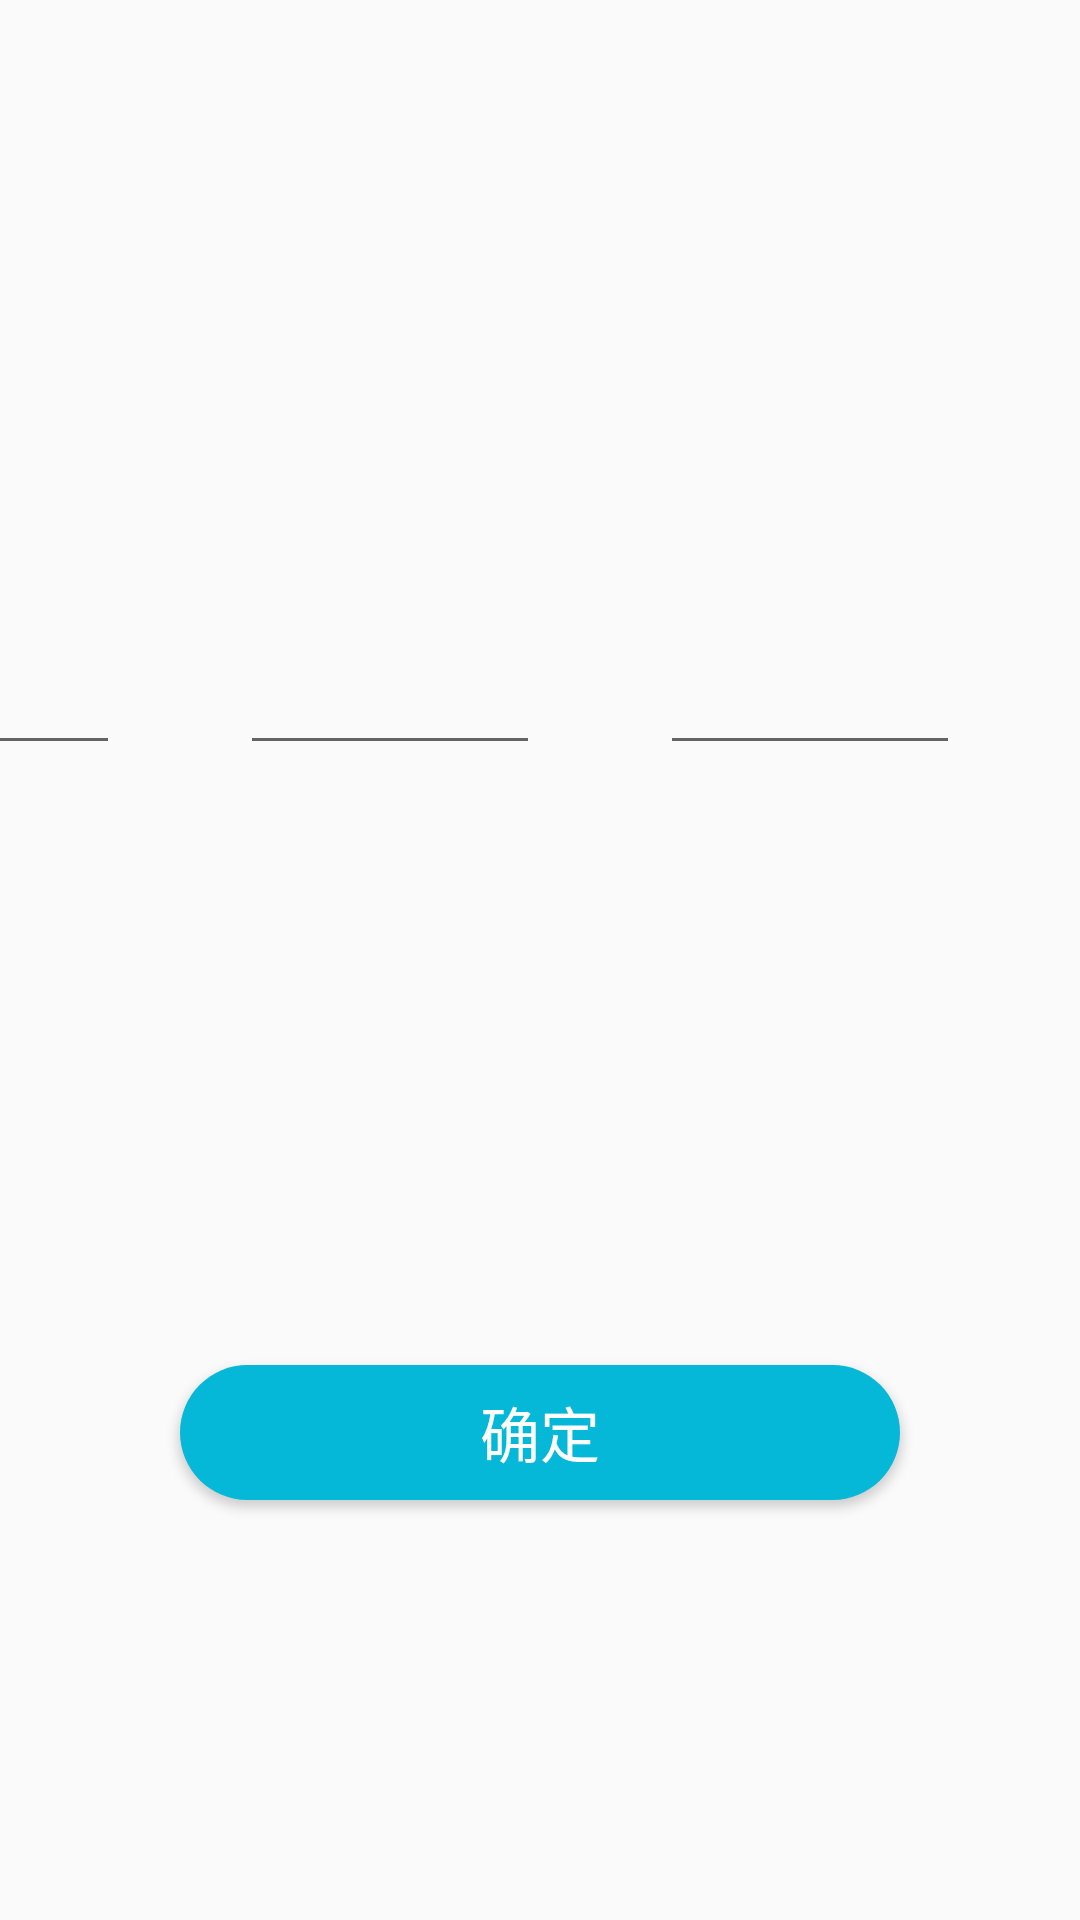

Here is an Android app screen rendered from its layout file. Give the layout XML and the strings, colors and styles it references.
<!-- AndroidManifest.xml: application theme AppTheme.NoActionBar -->
<!-- res/layout/ipset.xml -->
<?xml version="1.0" encoding="utf-8"?>
<LinearLayout xmlns:android="http://schemas.android.com/apk/res/android"
    android:layout_width="match_parent"
    android:layout_height="match_parent"
    android:orientation="vertical">

    <LinearLayout
        android:layout_width="match_parent"
        android:layout_height="wrap_content"
        android:layout_marginTop="200dp"
        android:gravity="center"
        android:orientation="horizontal">

        <EditText
            android:id="@+id/et_1"
            android:layout_width="100dp"
            android:layout_height="55dp"
            android:layout_marginLeft="40dp"
            android:gravity="center_vertical"
            android:inputType="number"
            android:maxLength="3"
            android:padding="5dp"
            android:singleLine="true"
            android:textColor="#000"
            android:textSize="25dp" />

        <EditText
            android:id="@+id/et_2"
            android:layout_width="100dp"
            android:layout_height="55dp"
            android:layout_marginLeft="40dp"
            android:gravity="center_vertical"
            android:inputType="number"
            android:maxLength="3"
            android:padding="5dp"
            android:singleLine="true"
            android:textColor="#000"
            android:textSize="25dp" />

        <EditText
            android:id="@+id/et_3"
            android:layout_width="100dp"
            android:layout_height="55dp"
            android:layout_marginLeft="40dp"
            android:gravity="center_vertical"
            android:inputType="number"
            android:maxLength="3"
            android:padding="5dp"
            android:singleLine="true"
            android:textColor="#000"
            android:textSize="25dp" />

        <EditText
            android:id="@+id/et_4"
            android:layout_width="100dp"
            android:layout_height="55dp"
            android:gravity="center_vertical"
            android:inputType="number"
            android:maxLength="3"
            android:layout_marginLeft="40dp"
            android:padding="5dp"
            android:singleLine="true"
            android:textColor="#000"
            android:textSize="25dp" />

    </LinearLayout>

    <Button
        android:id="@+id/bt_qd"
        android:layout_width="240dp"
        android:layout_height="45dp"
        android:layout_gravity="center"
        android:layout_marginTop="200dp"
        android:background="@drawable/bg_et"
        android:text="确定"
        android:textColor="#fff"
        android:textSize="20dp"

        />
</LinearLayout>
<!-- resources referenced by this layout -->
<resources>
  <!-- drawable bg_et (drawable) -->
  <?xml version="1.0" encoding="utf-8"?>
  <shape
      xmlns:android="http://schemas.android.com/apk/res/android"
      android:shape="rectangle"
      >
  <solid android:color="#05b8d8"/>
      <corners android:radius="25dp"/>
  </shape>
  <style name="AppTheme.NoActionBar">
          <item name="android:textColor">#000000</item>
          <item name="windowActionBar">false</item>
          <item name="windowNoTitle">true</item>
      </style>
</resources>
